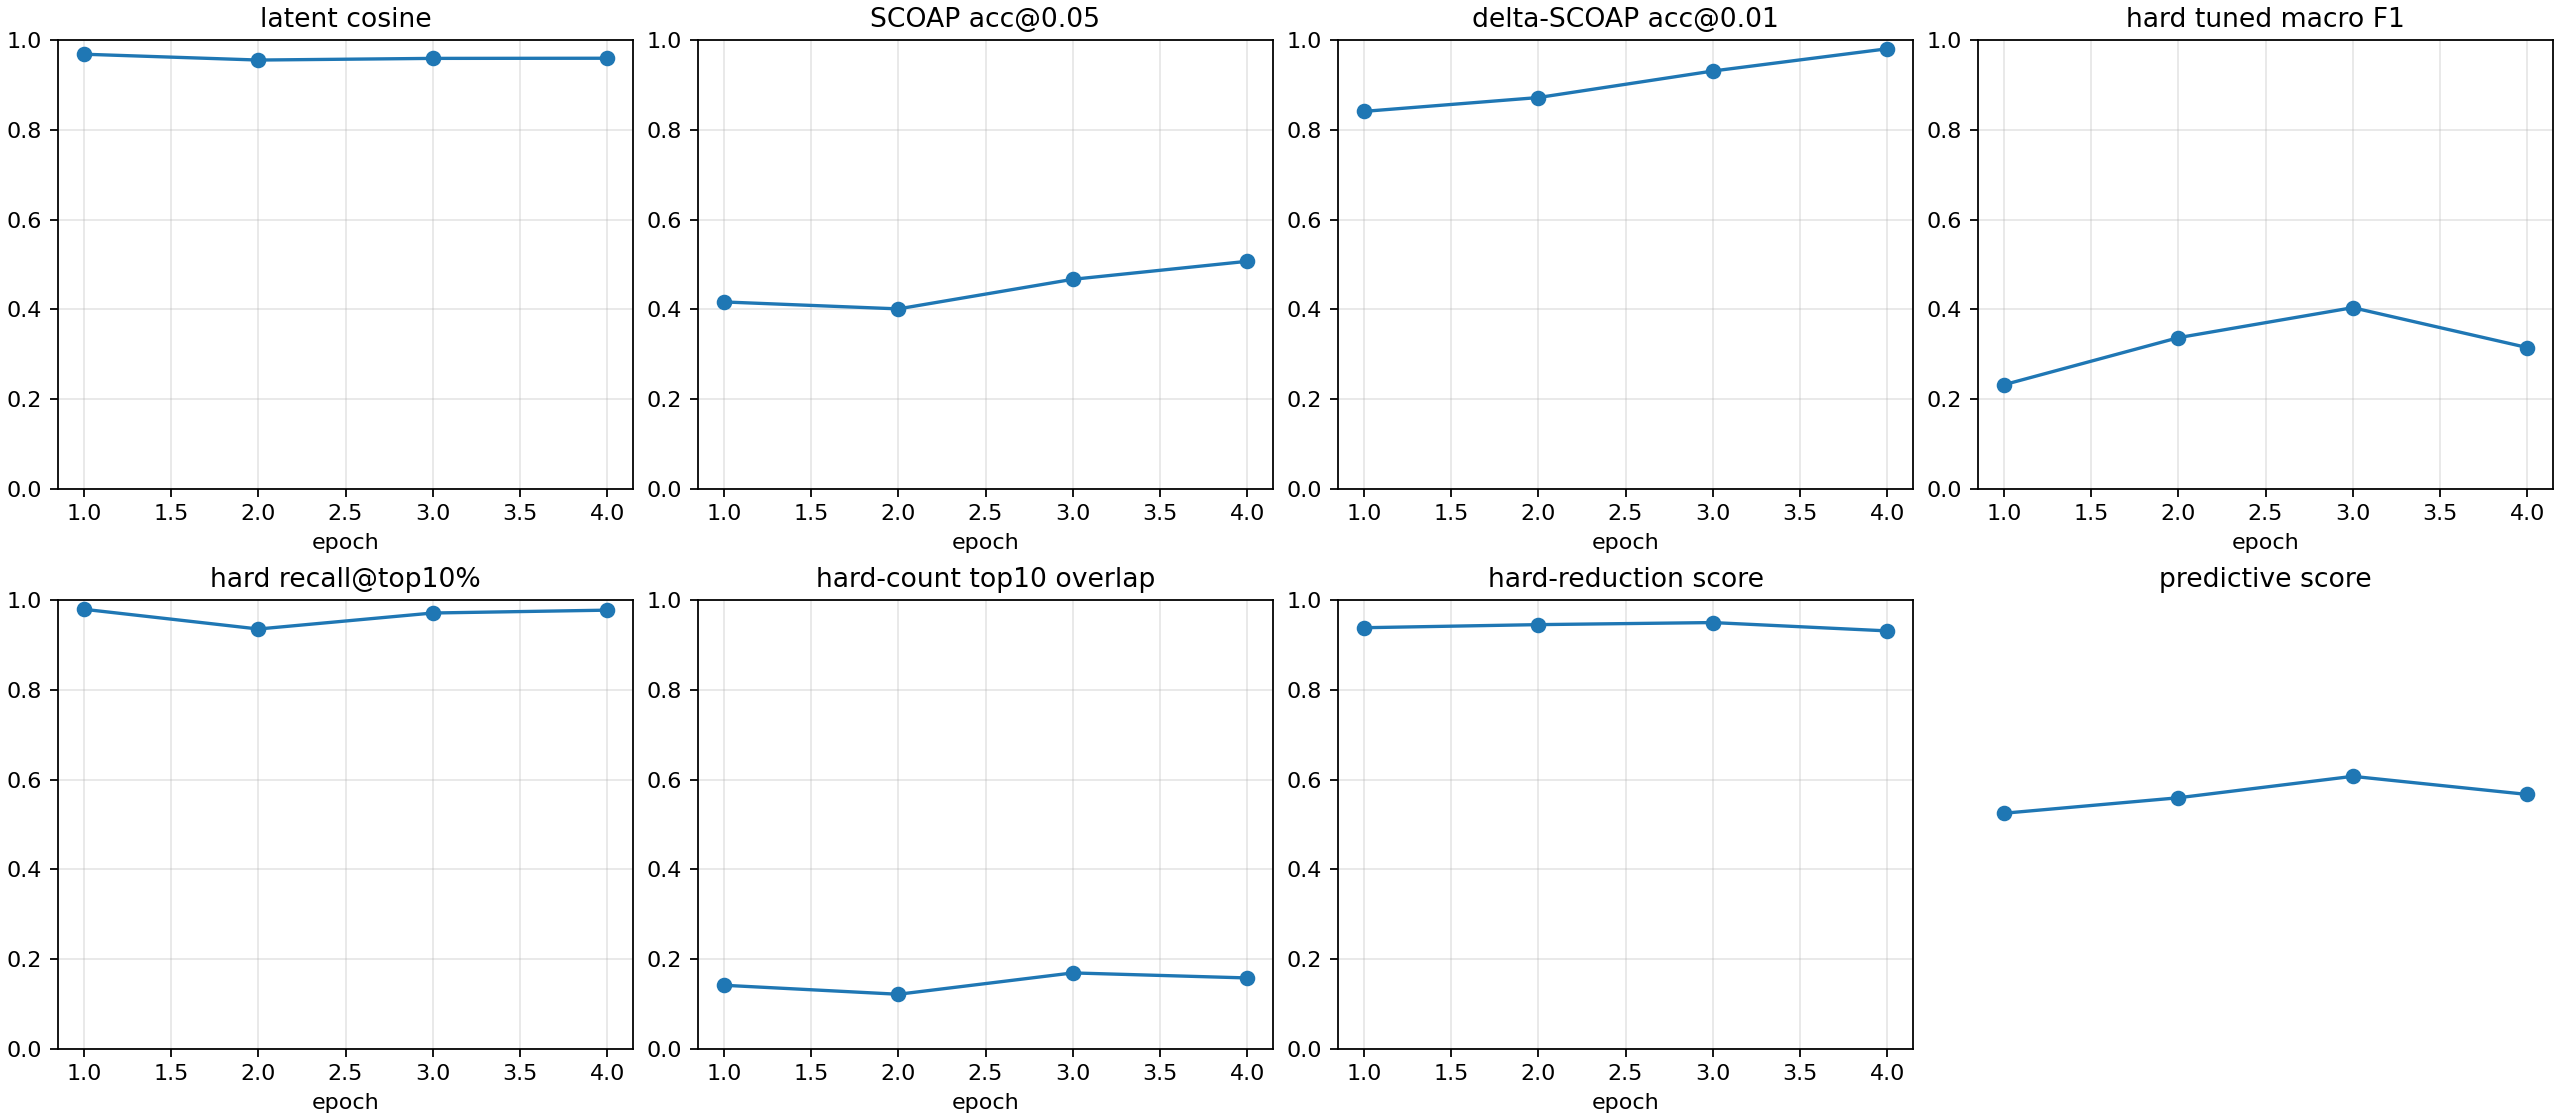

Source data for this figure (header and first rows):
checkpoint, epoch, samples, latent_smooth_l1, scoap_mae, delta_scoap_mae, hard_bce, hard_sa0_precision, hard_sa0_recall, hard_sa0_f1, hard_sa0_pr_auc, hard_sa1_precision, hard_sa1_recall, hard_sa1_f1, hard_sa1_pr_auc, hard_macro_f1, hard_macro_f1_at_0p5, hard_sa0_f1_at_0p5, hard_sa1_f1_at_0p5, hard_macro_f1_tuned, hard_threshold_sa0, hard_threshold_sa1, brier_sa0, brier_sa1
autoresearch/predictive-260626-092536/ru…, 1, 512, 0.06435, 0.07908, 0.005603, 0.4443, 0.004936, 0.9231, 0.00982, 0.02821, 0.02345, 0.987, 0.04582, 0.2962, 0.02782, 0.02782, 0.00982, 0.04582, 0.232, 0.8541, 0.97, 0.03948, 0.2522
autoresearch/predictive-260626-092536/ru…, 2, 512, 0.08797, 0.07396, 0.005061, 0.2919, 0.01964, 1.0, 0.03852, 0.33, 0.03806, 0.9939, 0.07331, 0.1127, 0.05592, 0.05592, 0.03852, 0.07331, 0.3369, 0.9764, 0.836, 0.005932, 0.185
autoresearch/predictive-260626-092536/ru…, 3, 512, 0.0814, 0.07637, 0.004469, 0.3183, 0.04319, 1.0, 0.0828, 0.1521, 0.04665, 0.9863, 0.08908, 0.2412, 0.08594, 0.08594, 0.0828, 0.08908, 0.4037, 0.997, 0.983, 0.00202, 0.1801
autoresearch/predictive-260626-092536/ru…, 4, 512, 0.07945, 0.0634, 0.002829, 0.1251, 0.04332, 0.9231, 0.08276, 0.149, 0.1278, 0.9761, 0.226, 0.1675, 0.1544, 0.1544, 0.08276, 0.226, 0.3149, 0.991, 0.797, 0.002002, 0.06458
autoresearch/predictive-260626-092536/ru…, -2, 512, 0.08797, 0.07396, 0.005061, 0.2919, 0.01964, 1.0, 0.03852, 0.33, 0.03806, 0.9939, 0.07331, 0.1127, 0.05592, 0.05592, 0.03852, 0.07331, 0.3369, 0.9764, 0.8361, 0.005932, 0.185
autoresearch/predictive-260626-092536/ru…, -1, 512, 0.07945, 0.0634, 0.002829, 0.1251, 0.04332, 0.9231, 0.08276, 0.149, 0.1278, 0.9761, 0.226, 0.1675, 0.1544, 0.1544, 0.08276, 0.226, 0.3149, 0.991, 0.7974, 0.002002, 0.06458
